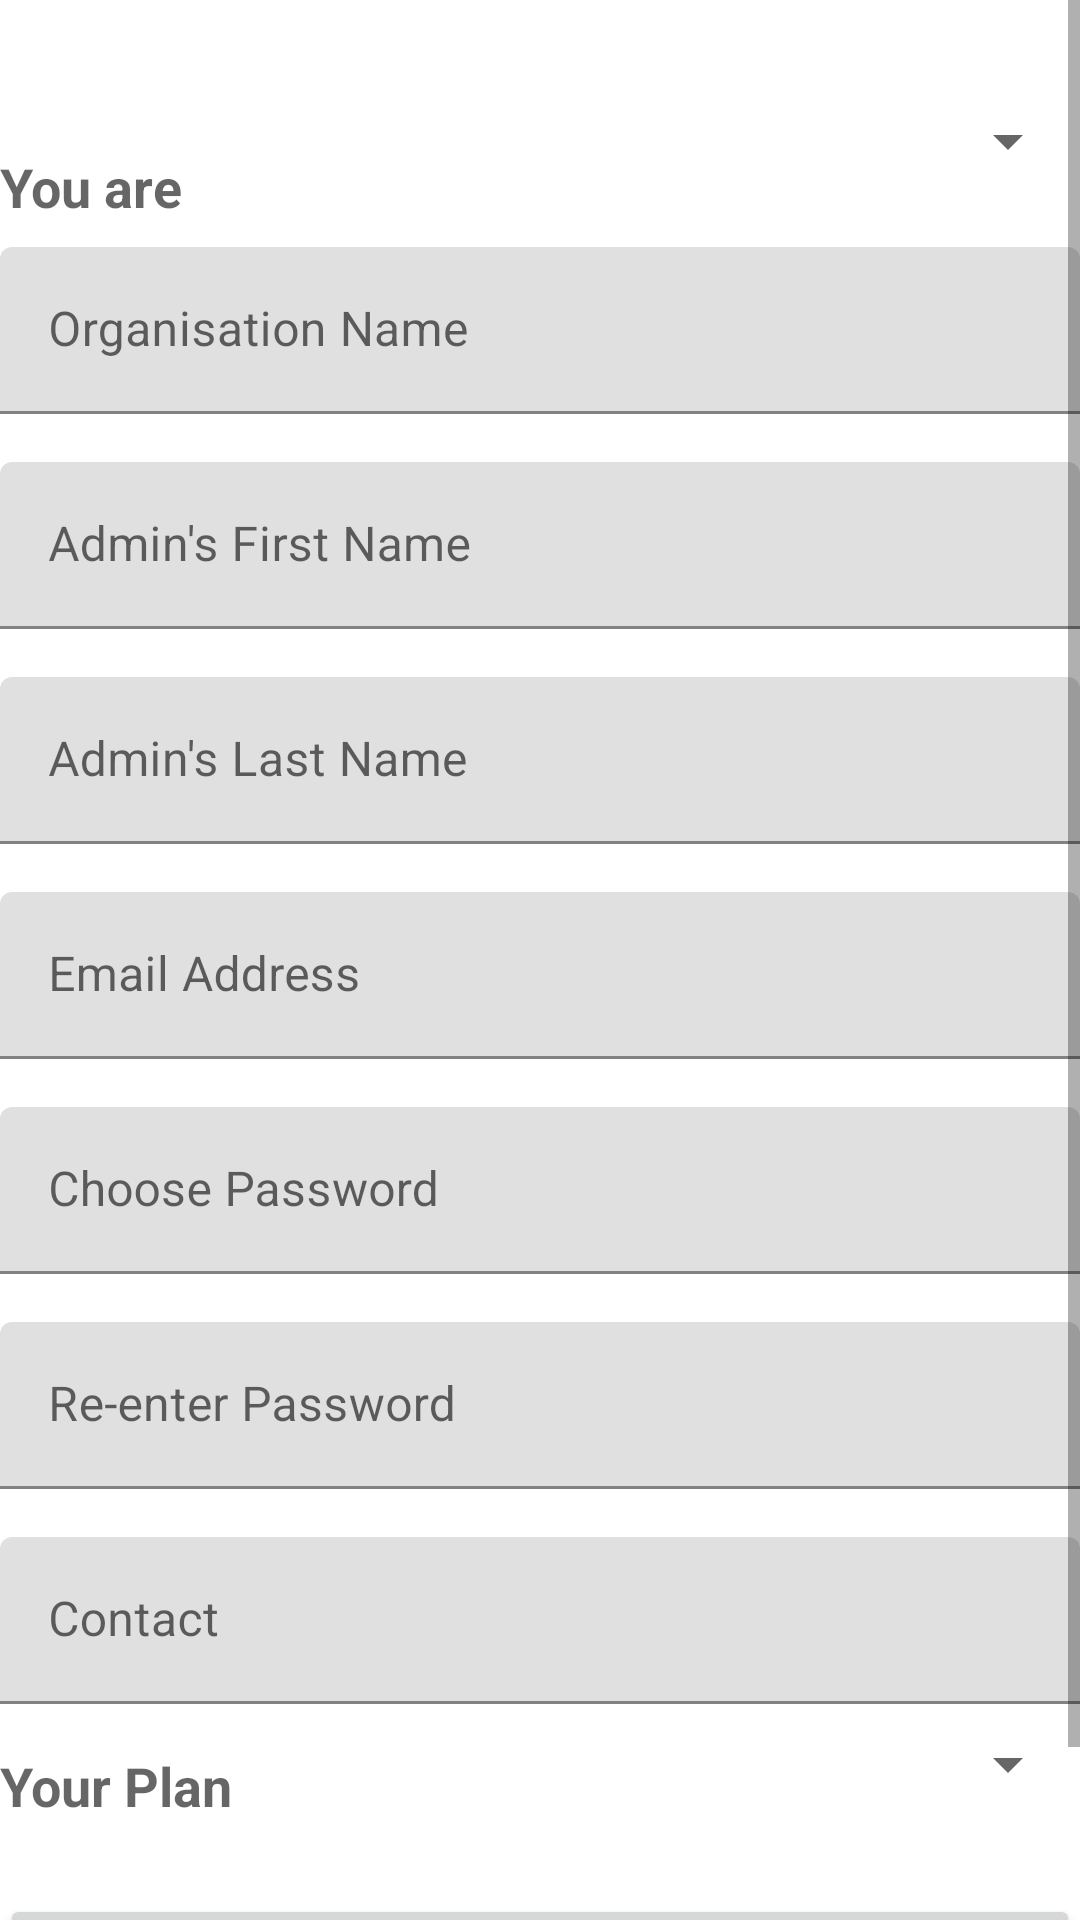

Here is an Android app screen rendered from its layout file. Give the layout XML and the strings, colors and styles it references.
<!-- AndroidManifest.xml: application theme AppTheme -->
<!-- res/layout/signuporganization.xml -->
<?xml version="1.0" encoding="utf-8"?>
<ScrollView
    xmlns:android="http://schemas.android.com/apk/res/android"
    android:layout_width="fill_parent"
    android:layout_height="fill_parent"
    android:fitsSystemWindows="true">

    <LinearLayout
        android:layout_width="match_parent"
        android:layout_height="wrap_content"
        android:orientation="vertical"
        android:layout_marginTop="35dp"
        >
    <LinearLayout
       android:layout_width="match_parent"
       android:layout_height="wrap_content"
       android:orientation="horizontal">

       <TextView
           android:layout_width="wrap_content"
           android:layout_height="wrap_content"
           android:textAppearance="?android:attr/textAppearanceMedium"
           android:text="You are"
           android:id="@+id/textView2"
           android:layout_weight="0.09"
           android:paddingTop="15dp"
           android:textStyle="bold"
           />

       <Spinner

           android:layout_width="240dp"
           android:layout_height="wrap_content"
           android:id="@+id/SignUps"
           android:layout_alignParentLeft="true"
           android:layout_alignParentStart="true"

           android:layout_weight="0.09" />
   </LinearLayout>

    
    <android.support.design.widget.TextInputLayout
        android:layout_width="match_parent"
        android:layout_height="wrap_content"
        android:layout_marginTop="8dp"
        android:layout_marginBottom="8dp">
        <EditText android:id="@+id/input_organizationName"
            android:layout_width="match_parent"
            android:layout_height="wrap_content"
            android:inputType="textAutoComplete"
            android:hint="Organisation Name" />
    </android.support.design.widget.TextInputLayout>


        
        <android.support.design.widget.TextInputLayout
            android:layout_width="match_parent"
            android:layout_height="wrap_content"
            android:layout_marginTop="8dp"
            android:layout_marginBottom="8dp">
            <EditText android:id="@+id/input_OrganisationAdminName"
                android:layout_width="match_parent"
                android:layout_height="wrap_content"
                android:inputType="textAutoComplete"
                android:hint="Admin's First Name" />
        </android.support.design.widget.TextInputLayout>

        
        <android.support.design.widget.TextInputLayout
            android:layout_width="match_parent"
            android:layout_height="wrap_content"
            android:layout_marginTop="8dp"
            android:layout_marginBottom="8dp">
            <EditText android:id="@+id/input_OrganisationAdminLastName"
                android:layout_width="match_parent"
                android:layout_height="wrap_content"
                android:inputType="textAutoComplete"
                android:hint="Admin's Last Name" />
        </android.support.design.widget.TextInputLayout>
        

        <android.support.design.widget.TextInputLayout
            android:layout_width="match_parent"
            android:layout_height="wrap_content"
            android:layout_marginTop="8dp"
            android:layout_marginBottom="8dp">

            <EditText android:id="@+id/input_OrganisationEmailid"
                android:layout_width="match_parent"
                android:layout_height="wrap_content"
                android:inputType="textEmailAddress"
                android:hint="Email Address" />
        </android.support.design.widget.TextInputLayout>

        
        <android.support.design.widget.TextInputLayout
            android:layout_width="match_parent"
            android:layout_height="wrap_content"
            android:layout_marginTop="8dp"
            android:layout_marginBottom="8dp">
            <EditText android:id="@+id/input_OrganisationAdminPassword"
                android:layout_width="match_parent"
                android:layout_height="wrap_content"
                android:inputType="textPassword"
                android:hint="Choose Password" />
        </android.support.design.widget.TextInputLayout>

        
        <android.support.design.widget.TextInputLayout
            android:layout_width="match_parent"
            android:layout_height="wrap_content"
            android:layout_marginTop="8dp"
            android:layout_marginBottom="8dp">
            <EditText android:id="@+id/input_OrganisationAdminReEnterPassword"
                android:layout_width="match_parent"
                android:layout_height="wrap_content"
                android:inputType="textPassword"
                android:hint="Re-enter Password" />
        </android.support.design.widget.TextInputLayout>

    
    <android.support.design.widget.TextInputLayout
        android:layout_width="match_parent"
        android:layout_height="wrap_content"
        android:layout_marginTop="8dp"
        android:layout_marginBottom="8dp">
        <EditText android:id="@+id/input_OrganisationContact"
            android:layout_width="match_parent"
            android:layout_height="wrap_content"
            android:inputType="phone"
            android:hint="Contact"
            android:digits="0123456789+"/>
    </android.support.design.widget.TextInputLayout>

        <LinearLayout
            android:layout_width="match_parent"
            android:layout_height="wrap_content"
            android:orientation="horizontal"
            >

            <TextView
                android:layout_marginTop="7dp"
                android:layout_width="wrap_content"
                android:layout_height="wrap_content"
                android:textAppearance="?android:attr/textAppearanceMedium"
                android:text="Your Plan"
                android:id="@+id/textViewPlan"
                android:layout_weight="0.09"
                android:paddingTop="0dp"
                android:textStyle="bold"
                />
        <Spinner
            android:paddingTop="8dp"
        android:layout_width="240dp"
        android:layout_height="wrap_content"
        android:id="@+id/Plan"
        android:layout_gravity="center_horizontal"
        android:layout_weight="0.09" />

        </LinearLayout>

        
        <android.support.v7.widget.AppCompatButton
            android:id="@+id/btn_OrganizationSignup"
            android:layout_width="fill_parent"
            android:layout_height="wrap_content"
            android:layout_marginTop="24dp"
            android:layout_marginBottom="24dp"
            android:padding="12dp"
            android:text="Create Account"
            android:onClick="O_signup"/>

    </LinearLayout>
</ScrollView>
<!-- resources referenced by this layout -->
<resources>

</resources>
